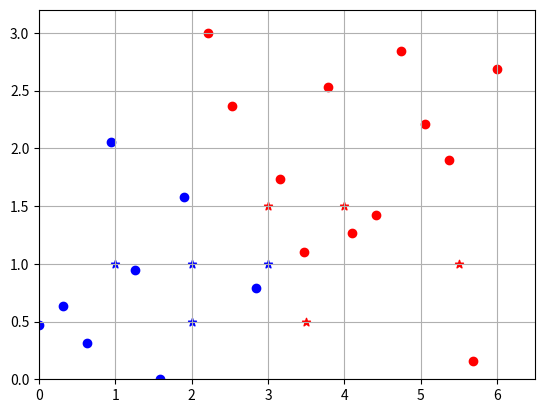

Reproduce this figure in Python.
'''example from a giant_neural_network youtube channel'''

import numpy as np 
import matplotlib.pyplot as plt 


def sigmoid(x):
	return 1 / (1 + np.exp(-x))

def derivative_sigmoid(x):
	sig = sigmoid(x)
	return sig * (1 - sig)

def weight_me(point):
	return point[0] * w1 + point[1] * w2 + b

def train():
	w1, w2, b = np.random.randn(), np.random.randn(), np.random.randn()
	for iteration in range(iterations):
		rand_index = np.random.randint(len(dataset))
		point = dataset[rand_index]

		weighted = point[0] * w1 + point[1] * w2 + b 	#weight_me
		probability = sigmoid(weighted)
		error = np.square(probability - point[2])

		d_error_prediction = 2 * (probability - point[2])
		dpred_dsig = derivative_sigmoid(weighted) * d_error_prediction

		derror_w1 = dpred_dsig * point[0]
		derror_w2 = dpred_dsig * point[1]
		derror_b = dpred_dsig

		w1 = w1 - learning_rate * derror_w1
		w2 = w2 - learning_rate * derror_w2
		b = b - learning_rate * derror_b
	return w1,w2,b

def generate_arrays(x,y, limit = 20):
	xs = np.linspace(0, x, limit)
	ys = np.linspace(0, y, limit)
	np.random.shuffle(xs)
	np.random.shuffle(ys)
	return np.dstack((xs, ys))


if __name__ == '__main__':
	dataset = [ [3, 1.5, 1],
       			[2, 1, 0],
        		[4, 1.5, 1],
        		[3, 1, 0],
        		[3.5, 0.5, 1],
        		[2, 0.5, 0],
        		[5.5, 1, 1],
        		[1, 1, 0] ]
	new_dataset  = generate_arrays(6,3)[0]

	learning_rate = 0.2
	iterations = 10**5
	w1, w2, b = train()

	plt.axis([0, 6.5, 0, 3.2])
	plt.grid()
	for point in dataset:
		plt.scatter(point[0], point[1], c = 'r' if point[2] else 'b', marker = '*')

	for point in new_dataset:
		prediction = sigmoid(weight_me(point))
		percentage = 100*prediction if prediction > 0.5 else (1-prediction)*100
		print(f'point{point} {"blue" if prediction < 0.5 else "red"} with {percentage} %')
		plt.scatter(point[0], point[1], c = 'b' if prediction < 0.5 else 'r')
	plt.show()
